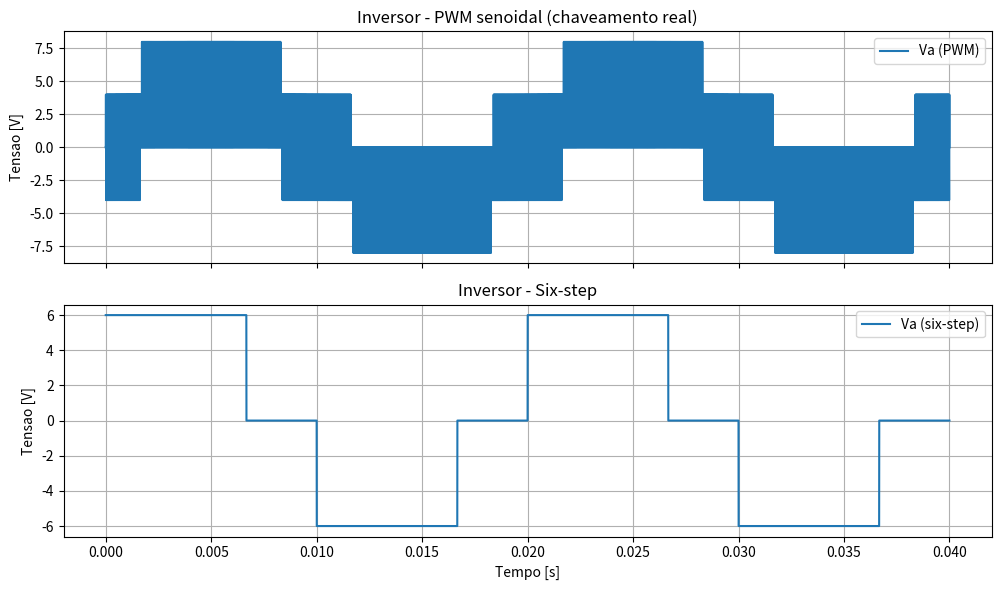

Write the Python code that produced this figure.
"""
inverter.py

Modelo de inversor trifasico de dois niveis (six-switch, topologia
ponte trifasica / VSI - Voltage Source Inverter), equivalente ao
inverter.h/inverter.c em C, com tres modos de acionamento:

  1. Tensao media por duty cycle      (inverter_output_voltage)
  2. Chaveamento real via PWM         (switching_output_voltage)
  3. Comutacao six-step (120 graus)   (six_step_commutation)

Convencao: os tres bracos do inversor compartilham o mesmo barramento
CC (Vdc). Cada braco tem duas chaves complementares; aqui modelamos
apenas o estado da chave superior (1 = ligada -> polo em Vdc,
0 = desligada -> polo em 0V), assumindo chaveamento ideal
(sem tempo morto, sem quedas de tensao).
"""

from dataclasses import dataclass, field
import numpy as np

TWO_PI = 2.0 * np.pi


# ----------------------------------------------------------------------
#   ESTRUTURA DO INVERSOR
# ----------------------------------------------------------------------

@dataclass
class Inverter:
    """Modelo do inversor trifasico de dois niveis."""

    Vdc: float

    def __post_init__(self):
        if self.Vdc <= 0.0:
            raise ValueError("Vdc deve ser positivo.")


def inverter_clamp(value, min_, max_):
    """Limita um valor a um intervalo [min_, max_]."""
    return max(min_, min(value, max_))


def inverter_duty_to_pole_voltage(inverter, duty):
    """
    Converte o duty cycle na tensao media do polo da fase.

        V_pole = duty * Vdc

    duty = 0 -> V_pole = 0 V
    duty = 1 -> V_pole = Vdc
    """
    return duty * inverter.Vdc


# ----------------------------------------------------------------------
#   MODO 1: TENSAO MEDIA (MODELO CONTINUO / AVERAGE MODEL)
# ----------------------------------------------------------------------

def inverter_output_voltage(inverter, duty_a, duty_b, duty_c):
    """
    Calcula as tensoes de fase aplicadas ao motor a partir dos duty
    cycles, usando o valor medio do polo (sem resolver o chaveamento
    instante a instante). Equivalente a inverter_output_voltage() em C.

    O ponto neutro virtual e calculado como a media das tensoes de
    polo, e a tensao de fase e a tensao de polo menos essa media
    (elimina a componente de sequencia zero, valida para carga em
    estrela sem neutro fisico, como o motor BLDC/PMSM):

        Vn = (Va_pole + Vb_pole + Vc_pole) / 3
        Vx = Vx_pole - Vn
    """
    duty_a = inverter_clamp(duty_a, 0.0, 1.0)
    duty_b = inverter_clamp(duty_b, 0.0, 1.0)
    duty_c = inverter_clamp(duty_c, 0.0, 1.0)

    Va_pole = inverter_duty_to_pole_voltage(inverter, duty_a)
    Vb_pole = inverter_duty_to_pole_voltage(inverter, duty_b)
    Vc_pole = inverter_duty_to_pole_voltage(inverter, duty_c)

    Vn = (Va_pole + Vb_pole + Vc_pole) / 3.0

    return [Va_pole - Vn, Vb_pole - Vn, Vc_pole - Vn]


# ----------------------------------------------------------------------
#   MODO 2: CHAVEAMENTO REAL (PORTADORA TRIANGULAR + COMPARACAO)
# ----------------------------------------------------------------------

def inverter_carrier(Ts, t):
    """
    Portadora triangular simetrica, normalizada entre 0 e 1, com
    periodo Ts (equivalente a svpwm_carrier() em C).
    """
    phase = (t % Ts) / Ts
    return 2.0 * phase if phase < 0.5 else 2.0 - 2.0 * phase


def inverter_gate_state(duty, carrier):
    """
    Compara o duty de referencia com a portadora instantanea para
    gerar o estado de chaveamento (0 ou 1) da chave superior de um
    braco (equivalente a svpwm_gate_state() em C).

    duty > carrier -> chave superior ligada (polo em Vdc)
    duty <= carrier -> chave superior desligada (polo em 0V)
    """
    return 1 if duty > carrier else 0


def switching_output_voltage(inverter, duty_a, duty_b, duty_c, Ts, t):
    """
    Modelo de chaveamento REAL: gera os estados de porta (0/1) de
    cada braco comparando o duty de referencia com a portadora
    triangular no instante t, e calcula as tensoes de fase a partir
    do estado instantaneo (0V ou Vdc por polo) -- nao do valor medio.

    Retorna (Vabc, gates), onde:
      Vabc  = [Va, Vb, Vc]         tensoes de fase aplicadas ao motor
      gates = (gate_a, gate_b, gate_c)  estados de chaveamento (0/1)
    """
    carrier = inverter_carrier(Ts, t)

    gate_a = inverter_gate_state(duty_a, carrier)
    gate_b = inverter_gate_state(duty_b, carrier)
    gate_c = inverter_gate_state(duty_c, carrier)

    Vabc = inverter_output_voltage(inverter, gate_a, gate_b, gate_c)

    return Vabc, (gate_a, gate_b, gate_c)


# ----------------------------------------------------------------------
#   MODO 3: COMUTACAO SIX-STEP (120 GRAUS DE CONDUCAO)
# ----------------------------------------------------------------------

# state: 1 = fase alta (Vdc), -1 = fase baixa (0V), 0 = fase flutuante
SIX_STEP_TABLE = {
    1: (1, -1, 0),    # 0deg-60deg:   A alto, B baixo, C flutuante
    2: (1, 0, -1),    # 60deg-120deg: A alto, C baixo, B flutuante
    3: (0, 1, -1),    # 120deg-180deg: B alto, C baixo, A flutuante
    4: (-1, 1, 0),    # 180deg-240deg: B alto, A baixo, C flutuante
    5: (-1, 0, 1),    # 240deg-300deg: C alto, A baixo, B flutuante
    6: (0, -1, 1),    # 300deg-360deg: C alto, B baixo, A flutuante
}


def six_step_sector(theta_e):
    """
    Setor de comutacao (1 a 6), a partir do angulo eletrico [rad],
    alinhado aos cruzamentos de zero da FCEM trapezoidal (fase A = 0deg).
    """
    theta = theta_e % TWO_PI
    sector = int(theta / (np.pi / 3.0)) + 1
    return min(sector, 6)


def six_step_commutation(inverter, theta_e, duty=1.0):
    """
    Aciona o inversor no modo six-step: aplica `duty` na fase que
    deve conduzir em alto, `1 - duty` na que conduz em baixo, e 0.5
    (ponto medio, aproximando alta impedancia) na fase flutuante do
    setor atual. `duty` = 1.0 -> onda quadrada plena (sem PWM);
    valores < 1.0 permitem regular a amplitude efetiva (six-step
    modulado em amplitude / "PWM dentro do setor").

    Retorna (Vabc, sector).
    """
    sector = six_step_sector(theta_e)
    state_a, state_b, state_c = SIX_STEP_TABLE[sector]

    def state_to_duty(state):
        if state == 1:
            return duty
        if state == -1:
            return 1.0 - duty
        return 0.5

    duty_a = state_to_duty(state_a)
    duty_b = state_to_duty(state_b)
    duty_c = state_to_duty(state_c)

    Vabc = inverter_output_voltage(inverter, duty_a, duty_b, duty_c)

    return Vabc, sector


# ----------------------------------------------------------------------
#   GRANDEZAS DERIVADAS
# ----------------------------------------------------------------------

def line_to_line_voltages(Vabc):
    """
    Tensoes de linha a partir das tensoes de fase:

        Vab = Va - Vb
        Vbc = Vb - Vc
        Vca = Vc - Va
    """
    Va, Vb, Vc = Vabc
    return [Va - Vb, Vb - Vc, Vc - Va]


# ----------------------------------------------------------------------
#   AUTOTESTE (roda so quando o arquivo e executado diretamente)
# ----------------------------------------------------------------------

if __name__ == "__main__":
    import matplotlib.pyplot as plt

    inv = Inverter(Vdc=12.0)

    Ts = 1.0 / 20000.0     # 20 kHz de chaveamento
    f_e = 50.0              # 50 Hz eletricos (referencia senoidal)
    dt = 1e-6
    tf = 0.04

    t_vec = np.arange(0.0, tf, dt)

    Va_sw, Vb_sw, Vc_sw = [], [], []
    Va_six, Vb_six, Vc_six = [], [], []

    for t in t_vec:
        theta_e = TWO_PI * f_e * t

        # --- modo PWM senoidal (average duty -> chaveamento real) ---
        m = 0.9  # indice de modulacao
        duty_a = 0.5 + 0.5 * m * np.sin(theta_e)
        duty_b = 0.5 + 0.5 * m * np.sin(theta_e - TWO_PI / 3.0)
        duty_c = 0.5 + 0.5 * m * np.sin(theta_e + TWO_PI / 3.0)

        Vabc_sw, gates = switching_output_voltage(inv, duty_a, duty_b, duty_c, Ts, t)
        Va_sw.append(Vabc_sw[0]); Vb_sw.append(Vabc_sw[1]); Vc_sw.append(Vabc_sw[2])

        # --- modo six-step ---
        Vabc_six, sector = six_step_commutation(inv, theta_e, duty=1.0)
        Va_six.append(Vabc_six[0]); Vb_six.append(Vabc_six[1]); Vc_six.append(Vabc_six[2])

    fig, axs = plt.subplots(2, 1, figsize=(10, 6), sharex=True)

    axs[0].plot(t_vec, Va_sw, label="Va (PWM)")
    axs[0].set_ylabel("Tensao [V]")
    axs[0].set_title("Inversor - PWM senoidal (chaveamento real)")
    axs[0].legend()
    axs[0].grid(True)

    axs[1].plot(t_vec, Va_six, label="Va (six-step)")
    axs[1].set_ylabel("Tensao [V]")
    axs[1].set_xlabel("Tempo [s]")
    axs[1].set_title("Inversor - Six-step")
    axs[1].legend()
    axs[1].grid(True)

    plt.tight_layout()
    plt.savefig("inverter_autoteste.png", dpi=120)
    print("Autoteste concluido. Grafico salvo em inverter_autoteste.png")
